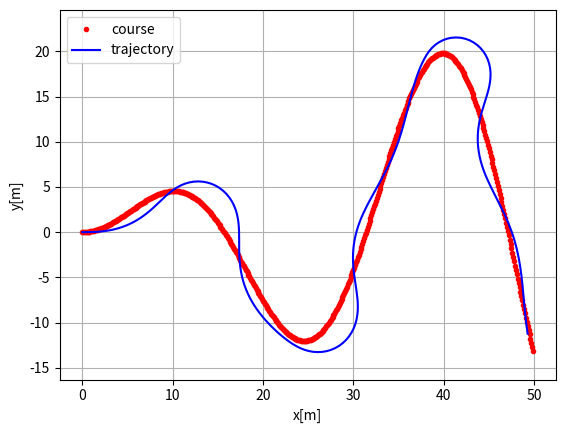

Generate this figure with matplotlib:
'''
[redacted]
Fall 2024
Pure Pursuit Controller for F1TENTH Competition
'''

import numpy as np
import matplotlib.pyplot as plt
import math

Look_Forward = 5.0 #Originally 2
WB = 2.9 # m Distance Between Axles; Wheelbase
dt = 0.1 # Seconds

# For Simulation (Only necessary in case you don't want the simulation to run every time the code runs, like for debugging)
animation = True

class Current:

    def __init__(self, x=0.0, y=0.0, y_w=0.0, v=0.0):
        # Posiiton of Front Axle of Vehicle on xy-plane
        self.front_x = x
        self.front_y = y

        # Vehicle Orientation Angle (Angle Between 'Center Line' of Curve and Direction of Car)
        self.theta = y_w

        # Vehicle Linear Velocity
        self.v = v

        # Position of Rear Axle of Vehicle on xy-plane
        self.rear_x = self.front_x - WB * np.cos(self.theta)
        self.rear_y = self.front_y - WB * np.sin(self.theta)

    def update(self, a, delta):
        # Updates x Position by Adding Velocity * cosine of the steering angle * change in time
        self.front_x = self.front_x + self.v * np.cos(self.theta) * dt  

        # Same for y position
        self.front_y = self.front_y + self.v * np.sin(self.theta) * dt

        # Updating Vehicle Oritentaion Angle Using the Steering Angle for Front Wheels
        self.theta = self.theta + (self.v / WB) * math.tan(delta) * dt # delta is the steering angle, comes from tan(delta) = k(WB)
        # This Equation Comes From theta(dot) = v/R = v/R, R = (WB)/tan(delta)
        
        # Velocity is Updated by Multiplying Acceleration * Change in Time
        # self.v = self.v + a * dt
        self.v = 5;

        # Updating x, y position of rear axle
        self.rear_x = self.front_x - WB * np.cos(self.theta)
        self.rear_y = self.front_y - WB * np.sin(self.theta)

    def distance(self, x_d, y_d):
        # x_d is desired x position
        delta_x = x_d - self.rear_x # For one Specific LookAhead Point

        # y_d is desired y position
        delta_y = y_d - self.rear_y

        # calculate distance from current (x, y) position to new/desired (x, y) position
        return math.hypot(delta_x, delta_y)

class History: 
    
    def __init__(self):
        self.x = [] # x position
        self.y = [] # y position
        self.theta = [] # Orientation Angle
        self.v = [] # Velocity
        self.t = [] # Time

    def append(self, t, state): # Inputs are Time and The State it is in (Most Likely Current)
        self.x.append(state.front_x)
        self.y.append(state.front_y)
        self.theta.append(state.theta)
        self.v.append(state.v)
        self.t.append(t)
        # These Keep Track of the previous x, y, v, theta, and time Points Used (Mainly for Plot)

class CourseManager:
    
    # This Keeps the x,y Points of the Course / Creates the Course from the Points Given
    def __init__(self, course_x, course_y):
        self.cx = course_x
        self.cy = course_y
        self.previous_nearest_point_index = None

    def search(self, state):
        if self.previous_nearest_point_index is None: 
            # For First Run Only
            # These Lists Keeps Distances From Current Position to Remaining Positions on Course
            dx = [] 
            dy = []
            for icx in self.cx:
                dx.append(state.rear_x - icx)
            for icy in self.cy:
                dy.append(state.rear_y - icy)
            d = np.hypot(dx, dy)
            # Find Nearest Point on Course
            index = np.argmin(d)
            # Make The Recent Nearest Point's Index the Previous Nearest Point
            self.previous_nearest_point_index = index
        else:
            # For Every Run After the First
            index = self.previous_nearest_point_index
            distance_to_this_index = state.distance(self.cx[index], self.cy[index])
            while True:
                distance_to_next_index = state.distance(self.cx[index], self.cy[index])
                if distance_to_this_index < distance_to_next_index:
                    break
                if (index + 1) < len(self.cx):
                    index = index + 1
                else:
                    index
                distance_to_this_index = distance_to_next_index
            self.previous_nearest_point_index = index
        # Updating Look Ahead Distance     
        Look_Ahead = np.clip((0.1 * state.v) + Look_Forward, 1, Look_Forward)

        # Searching for Next Look Ahead Point's Index
        while Look_Ahead > state.distance(self.cx[index], self.cy[index]):
            if (index + 1) >= len(self.cx):
                break # So that the Look Ahead Distance Doesn't Exceed Final Point
            index += 1

        return index, Look_Ahead
    
def pure_pursuit_controller(state, course, previous_index):
    # This begins to look for next possible index to begin calculating best path to next look ahead point
    index, Look_Ahead = course.search(state)
    if previous_index >= index:
        index = previous_index

    if index < len(course.cx):
        target_x = course.cx[index]
        target_y = course.cy[index]
    else:
        target_x = course.cx[-1]
        target_y = course.cy[-1]
        index = len(course.cx) - 1

    # Math Needed to Get to Look Ahead Distances(Explained in Guide)
    alpha = math.atan2(target_y - state.rear_y, target_x - state.rear_x) - state.theta

    delta = math.atan2((2.0 * WB * math.sin(alpha)) / Look_Ahead, 1.0)

    return delta, index

def proportional_velocity(target, current):
    # This is so that Velocity Doesn't Get Too High, Causing Instability of Algorithm
    a = 0.1 * (target - current)
    return a

def plot_vehicle(x, y, theta, length=1.0, width=1.0, fc='red', ec='black'): # Placing Vehicle in Simulation and Plot it Along Points Mappped
    if not isinstance(x, float):
        for ix, iy, itheta, in zip(x, y, theta):
            plot_vehicle(ix, iy, itheta)
    else:
        plt.arrow(x, y, length * math.cos(theta), length * math.sin(theta), fc='red', ec='black', head_width=1.00, head_length=1.00)
        plt.plot(x, y)

def main():
    # These Values Create the Curve That Will be Plotted
    curve_x = np.arange(0, 50, 0.1)
    curve_y = []
    for ix in curve_x:
        curve_y.append(math.sin(ix / 5.0) * (ix / 2.0))
    # Speed of Vehicle For Simulation, Can Be Changed
    speed = 10/3.6 # m / s
    
    # Maximum Time of Simulation
    time_max = 50 # s

    # Initial State
    current_state = Current(x=0.0, y=0.0, y_w=0.0, v=0.0)
    
    # Setting Initial Conditions
    previous_Index = len(curve_x) - 1
    current_time = 0.0

    # Creating Arrays for Values
    values = History()
    values.append(current_time, current_state)
    curve = CourseManager(curve_x, curve_y)
    targetted_index, _ = curve.search(current_state)

    while time_max >= current_time and previous_Index > targetted_index:

        #Calculating Control Input
        a = proportional_velocity(speed, current_state.v)
        steering_angle, targetted_index = pure_pursuit_controller(current_state, curve, targetted_index)

        # Updating Current Positions
        current_state.update(10, steering_angle)

        # Updating Time
        current_time += dt
        
        # Adding Current Values to List
        values.append(current_time,current_state)

        if animation:  # pragma: no cover
            plt.cla()
            # for stopping simulation with the esc key.
            plt.gcf().canvas.mpl_connect(
                'key_release_event',
                lambda event: [exit(0) if event.key == 'escape' else None])
            plot_vehicle(current_state.front_x, current_state.front_y, current_state.theta)
            plt.plot(curve_x, curve_y, "-r", label="course")
            plt.plot(values.x, values.y, "-b", label="trajectory")
            plt.plot(curve_x[targetted_index], curve_y[targetted_index], "xg", label="target")
            plt.axis("equal")
            plt.grid(True)
            plt.title("Speed[km/h]:" + str(current_state.v * 3.6)[:4])
            plt.pause(0.001)

    # Test
    assert previous_Index >= targetted_index, "Cannot goal"

    # Shows Position of the Vehicle on the Graph
    if animation:
        plt.cla()
        plt.plot(curve_x, curve_y, ".r", label="course")
        plt.plot(values.x, values.y, "-b", label="trajectory")
        plt.legend()
        plt.xlabel("x[m]")
        plt.ylabel("y[m]")
        plt.axis("equal")
        plt.grid(True)
        plt.show()

# Calls main and Begins Simulation
if __name__ == '__main__':
    print('\n---Pure Pursuit Begins---\n')
    main()

